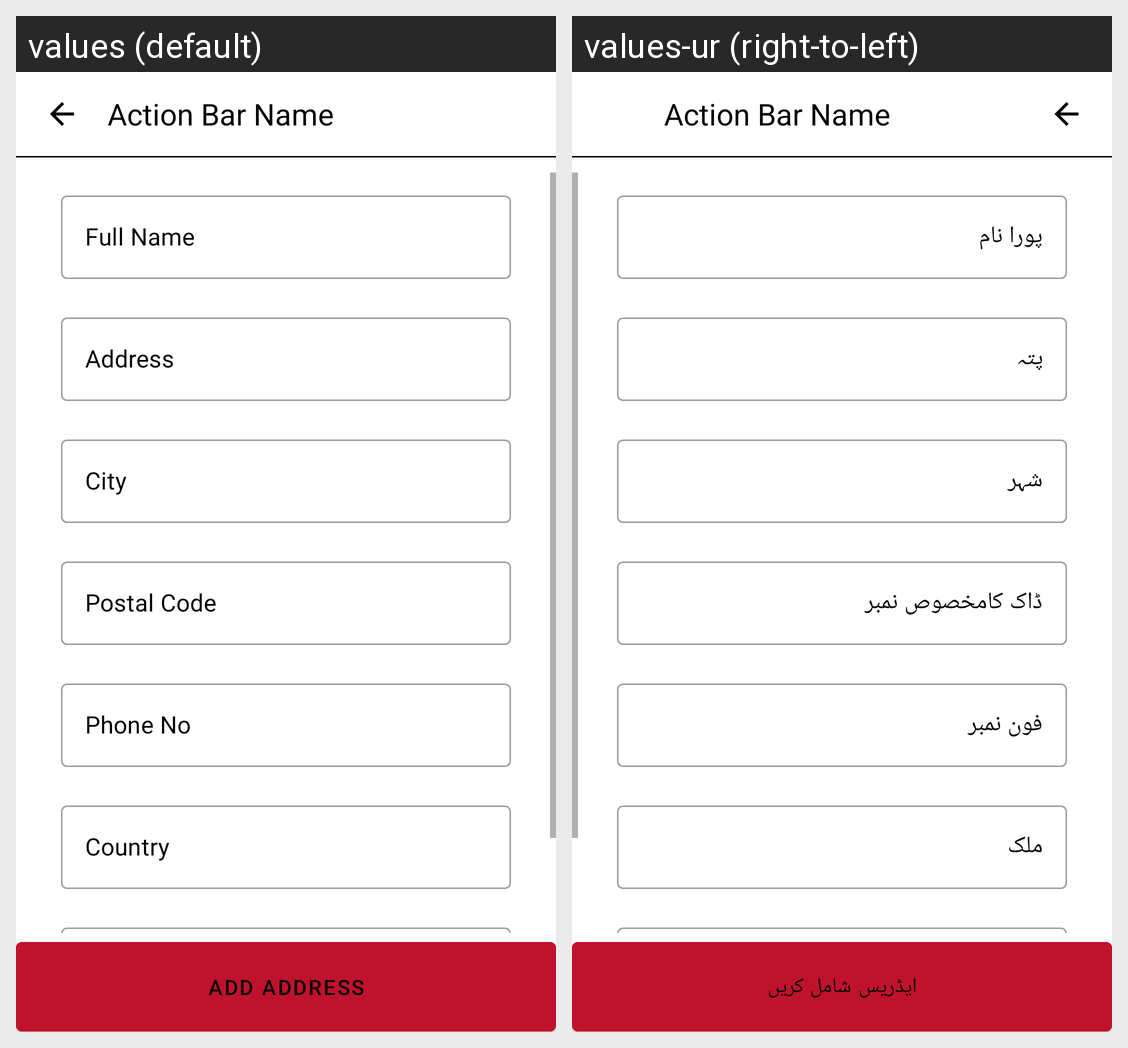

Here is an Android app screen in its default locale and in the app's own translations. Write out the translated-string differences for the strings that appear on this screen.
Android screen res/layout/activity_new_address.xml rendered under 2 locales, left to right: values (default), values-ur (right-to-left). Device: Nexus 5 (rendered at 1080×1920; each locale shown at half size, 540×960, under a caption strip naming it); theme Theme.Ecommerce.
Strings drawn on this screen, with the default value and each locale's value (text and hints the layout hard-codes, and strings that could not be matched under every locale, appear in the picture but are not listed):

full_name
  values: Full Name
  values-ur: پورا نام

address
  values: Address
  values-ur: پتہ

city
  values: City
  values-ur: شہر

postal_code
  values: Postal Code
  values-ur: ڈاک کامخصوص نمبر

phone_no
  values: Phone No
  values-ur: فون نمبر

country
  values: Country
  values-ur: ملک

add_address
  values: Add Address
  values-ur: ایڈریس شامل کریں
